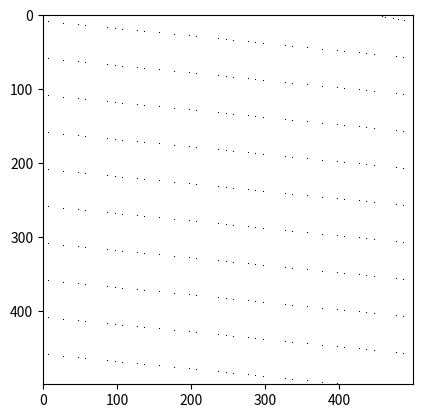

Write the Python code that produced this figure.


from random import uniform, shuffle
import matplotlib.pyplot as plt
import numpy as np

L = 500 # number of cells in row
num_iters = 500 # number of iterations
density = 0.002 # how many positives
vmax = 10
p = 0
sig_pos = 250
sig_stat = True
sig_temp = 0
sig_temp_off = 40
sig_temp_on = 13


cars_num = int(density * L)
initial = [0] * cars_num + [-1] * (L - cars_num)
shuffle(initial)

iterations = [initial]

for i in range(num_iters):
    prev,curr = iterations[-1],[-1] * L
    #Lichtsignal
    if sig_stat:
        sig_temp = sig_temp + 1
    else:
        sig_temp = sig_temp -1

    if sig_temp > sig_temp_on:
        sig_temp = 0
        sig_stat = False
    if sig_temp < -sig_temp_off:
        sig_temp = 0
        sig_stat = True




    for x in range(L):
        if prev[x] > -1:
            vi = prev[x]
            d = 1
            while prev[(x + d) % L] < 0:
                d += 1
            #Lichtsignal
            if sig_stat and False:
                ds = sig_pos - x
                ds = d if ds < 1 else ds
                d = min(ds, d)




            vtemp = min(vi+1, d - 1, vmax) # increse speed up to max speed, but don't move further than next car



            v = max(vtemp - 1, 0) if uniform(0,1) < p else vtemp # with probability p hit the brakes, otherwise sustain velocity
            curr[(x + v) % L] = v # perform the move
        #print(x,v)

    iterations.append(curr)


a = np.zeros(shape=(num_iters,L))
for i in range(L):
    for j in range(num_iters):
        a[j,i] = 1 if iterations[j][i] > -1 else 0

# showing image
plt.imshow(a, cmap="Greys", interpolation="None")
plt.show()